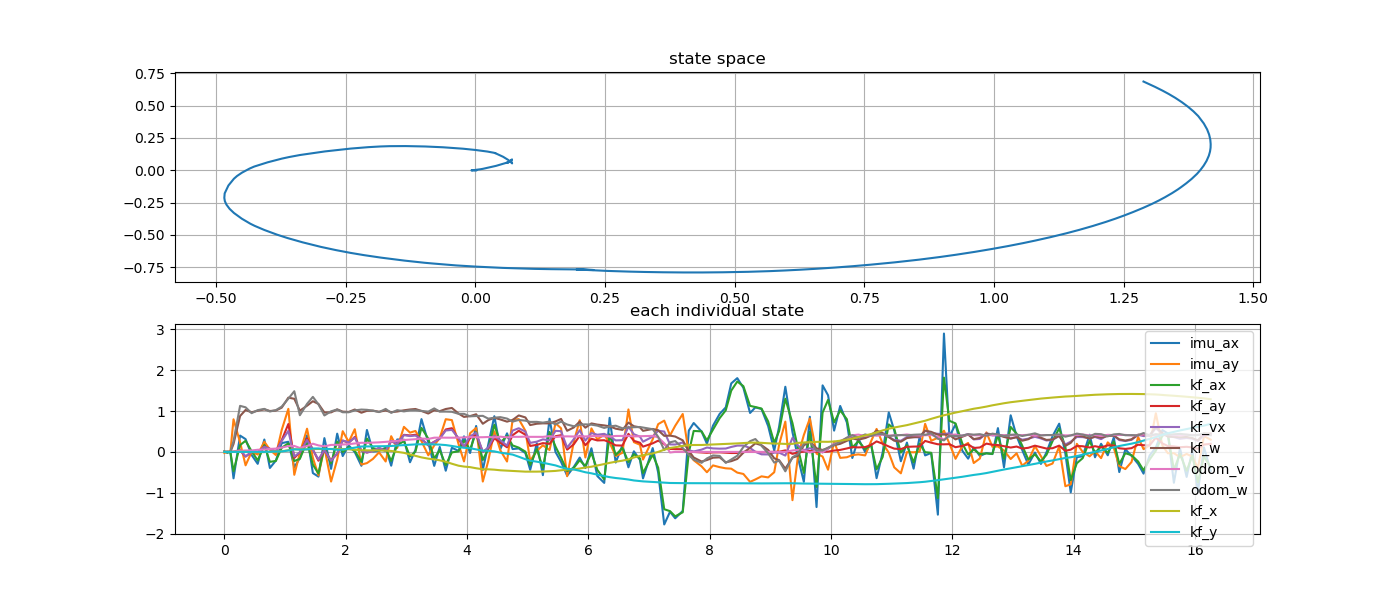

The table this chart was drawn from, first rows:
imu_ax, imu_ay, kf_ax, kf_ay, kf_vx, kf_w, odom_v, odom_w, kf_x, kf_y, stamp, 
0.004309, 0.001005, 0.003447, 0.0, 1.1475959304629966e-05, 0.0, 0.0, 0.0, -7.64298889688356e-07, 0.0, 1794256357, 
0.005997, -0.02593, 0.005325, -1.21586637647388e-11, 5.545287934497831e-05, -2.1926118009307414e-07, 0.0, 0.0, -3.1640097581401125e-06, -5.935917313591957e-16, 1794256357, 
-0.02061, 0.004503, -0.01367, 1.5173903045741473e-12, 1.2215912262254281e-05, 1.2421424384838644e-07, 0.0, 0.0, -8.731354055513745e-07, -9.06329545131675e-16, 1794256357, 
0.006562, -0.006364, 0.001143, 2.861038303564518e-12, -0.0001211, -2.3631309122777125e-08, 0.0, 0.0, 5.708340928163936e-06, -5.553172151975859e-14, 1794256357, 
-0.6471, 0.798, -0.4734, 0.0007593, 0.003919, 0.1937, 0.007994, 0.2647, 0.0002093, -5.648162265694359e-09, 1794256357, 
0.3992, 0.2333, 0.166, 0.0381, 0.04342, 0.8773, 0.02643, 1.127, 0.003091, 1.0837689242449344e-05, 1794256357, 
0.3125, -0.3287, 0.272, -0.1136, -0.1107, 1.026, 0.03488, 1.091, 0.001407, 4.8811857596976185e-06, 1794256357, 
-0.07514, -0.001164, 0.01859, -0.00387, -0.003996, 0.9685, 0.03449, 0.9472, -0.007262, -0.001203, 1794256358, 
-0.2921, -0.06457, -0.2088, -0.005822, -0.00578, 1.007, 0.05213, 1.021, -0.007542, -0.001279, 1794256358, 
0.3029, 0.2486, 0.1671, 0.1284, 0.1235, 1.04, 0.05596, 1.052, -0.005077, -0.0004909, 1794256358, 
-0.3936, 0.05323, -0.2438, 0.07461, 0.07458, 1, 0.07267, 0.9884, 0.004178, 0.003908, 1794256358, 
-0.2119, -0.07758, -0.2208, 0.009716, 0.009604, 1.012, 0.08047, 1.022, 0.009777, 0.007256, 1794256358, 
0.2147, 0.5386, 0.1002, 0.2881, 0.266, 1.083, 0.1056, 1.107, 0.01482, 0.01086, 1794256358, 
0.2478, 1.054, 0.2104, 0.6821, 0.5139, 1.327, 0.1428, 1.302, 0.04011, 0.0337, 1794256358, 
-0.3755, -0.561, -0.2239, -0.1477, -0.1137, 1.299, 0.146, 1.484, 0.06448, 0.0627, 1794256358, 
-0.1509, -0.0256, -0.1696, -0.009657, -0.009576, 1.008, 0.09624, 0.897, 0.06094, 0.05699, 1794256358, 
0.4057, 0.5676, 0.2547, 0.3285, 0.2908, 1.13, 0.1441, 1.175, 0.06302, 0.06098, 1794256358, 
-0.5185, -0.1452, -0.3134, 0.0573, 0.04623, 1.239, 0.2002, 1.346, 0.07064, 0.0827, 1794256359, 
-0.6048, -0.5748, -0.5283, -0.216, -0.184, 1.174, 0.1587, 1.162, 0.0708, 0.08366, 1794256359, 
0.3375, 0.1075, 0.1077, 0.0426, 0.04419, 0.9641, 0.1357, 0.8912, 0.06929, 0.07037, 1794256359, 
-0.4156, -0.7261, -0.2779, -0.2097, -0.2169, 0.9668, 0.1712, 0.9929, 0.06921, 0.07022, 1794256359, 
0.4463, -0.1876, 0.2539, -0.03861, -0.03713, 1.04, 0.1736, 1.037, 0.07098, 0.05249, 1794256359, 
-0.1013, 0.5061, -0.003822, 0.2753, 0.2795, 0.9849, 0.1813, 0.9697, 0.07063, 0.05491, 1794256359, 
0.1594, 0.2442, 0.1152, 0.2254, 0.2306, 0.9774, 0.1902, 0.9695, 0.06304, 0.08046, 1794256359, 
-0.004665, 0.555, 0.02842, 0.3651, 0.3521, 1.037, 0.2064, 1.015, 0.0536, 0.1038, 1794256359, 
-0.3399, -0.3095, -0.2442, 0.02881, 0.03006, 0.9583, 0.2236, 1.036, 0.03887, 0.1316, 1794256359, 
0.5366, -0.2744, 0.3271, -0.0151, -0.01503, 1.005, 0.2207, 1.03, 0.03783, 0.133, 1794256359, 
0.009462, -0.1717, 0.09469, 0.02458, 0.02435, 1.01, 0.2269, 1.008, 0.0386, 0.1321, 1794256360, 
0.02359, -0.01023, 0.0432, 0.09575, 0.09756, 0.9814, 0.2336, 0.9737, 0.03593, 0.1348, 1794256360, 
0.1006, -0.2348, 0.08444, 0.0229, 0.02258, 1.014, 0.2444, 1.051, 0.02906, 0.1404, 1794256360, 
-0.3374, 0.384, -0.2225, 0.2611, 0.2686, 0.9721, 0.2558, 0.9552, 0.02332, 0.1442, 1794256360, 
0.304, 0.09578, 0.1624, 0.1953, 0.1976, 0.9881, 0.2708, 1.021, 0.000833, 0.1561, 1794256360, 
0.2988, 0.6126, 0.264, 0.4176, 0.4104, 1.017, 0.2905, 0.9907, -0.0234, 0.1661, 1794256360, 
-0.2535, 0.4713, -0.1152, 0.4019, 0.3872, 1.038, 0.3011, 1.017, -0.06208, 0.1772, 1794256360, 
0.05109, 0.5127, 0.006693, 0.4193, 0.3995, 1.05, 0.3106, 1.018, -0.09665, 0.1834, 1794256360, 
0.802, 0.2615, 0.588, 0.3162, 0.3158, 1.001, 0.3267, 1.002, -0.1343, 0.1865, 1794256360, 
0.2308, -0.08283, 0.3246, 0.1591, 0.1695, 0.9385, 0.3172, 0.9847, -0.1655, 0.1858, 1794256360, 
-0.3418, 0.1584, -0.1628, 0.2488, 0.2441, 1.019, 0.3476, 1.064, -0.1827, 0.1836, 1794256361, 
0.122, 0.341, 0.0464, 0.3248, 0.3261, 0.9961, 0.3487, 0.9849, -0.2062, 0.1782, 1794256361, 
-0.4606, 0.7997, -0.323, 0.5488, 0.523, 1.049, 0.347, 0.9859, -0.2407, 0.167, 1794256361, 
0.1012, 0.7781, -0.01216, 0.5796, 0.5392, 1.075, 0.3473, 0.981, -0.2897, 0.1453, 1794256361, 
0.02489, 0.1918, 0.01301, 0.3139, 0.3348, 0.9374, 0.3488, 0.9315, -0.3379, 0.1175, 1794256361, 
0.3802, -0.2328, 0.2802, 0.1141, 0.1333, 0.8557, 0.3545, 0.9305, -0.3591, 0.1016, 1794256361, 
-0.02774, 0.4574, 0.05667, 0.3347, 0.382, 0.876, 0.3655, 0.87, -0.3729, 0.08965, 1794256361, 
0.6348, 0.5846, 0.4805, 0.4308, 0.4678, 0.9208, 0.3576, 0.8774, -0.4003, 0.06106, 1794256361, 
-0.4413, -0.7258, -0.199, -0.001124, -0.001632, 0.6886, 0.3594, 0.8818, -0.4251, 0.0299, 1794256361, 
0.1752, -0.2195, 0.07592, 0.08549, 0.1099, 0.7778, 0.3644, 0.8134, -0.4262, 0.02824, 1794256361, 
0.874, 0.5041, 0.6623, 0.3326, 0.3981, 0.8355, 0.356, 0.8363, -0.435, 0.01292, 1794256362, 
0.06704, 0.03792, 0.2252, 0.2265, 0.2855, 0.7934, 0.3727, 0.8504, -0.4499, -0.01914, 1794256362, 
0.454, -0.2356, 0.3912, 0.1123, 0.1518, 0.7401, 0.3558, 0.8148, -0.4593, -0.04481, 1794256362, 
0.0691, 0.784, 0.158, 0.4078, 0.5221, 0.7811, 0.3688, 0.7412, -0.4653, -0.06581, 1794256362, 
0.08431, 0.8025, 0.1044, 0.5166, 0.5788, 0.8925, 0.3681, 0.7812, -0.4759, -0.1183, 1794256362, 
-0.02855, 0.5173, 0.006275, 0.4205, 0.4987, 0.8432, 0.3728, 0.7643, -0.4831, -0.1791, 1794256362, 
-0.4395, -0.2157, -0.3219, 0.145, 0.2209, 0.6567, 0.3681, 0.7332, -0.4838, -0.2142, 1794256362, 
0.2111, 0.02645, 0.06879, 0.1723, 0.25, 0.6892, 0.3668, 0.7346, -0.4828, -0.2394, 1794256362, 
-0.569, 0.1609, -0.3976, 0.2143, 0.3066, 0.6987, 0.3678, 0.716, -0.4798, -0.266, 1794256362, 
0.8116, 0.04582, 0.4875, 0.197, 0.2828, 0.6966, 0.3854, 0.7422, -0.4736, -0.2988, 1794256362, 
-0.002604, 0.7011, 0.1303, 0.3839, 0.515, 0.7454, 0.363, 0.673, -0.4653, -0.3306, 1794256363, 
-0.2442, 0.577, -0.1439, 0.4083, 0.5068, 0.8057, 0.3769, 0.7413, -0.4501, -0.3748, 1794256363, 
-0.5813, -0.5951, -0.4673, 0.05431, 0.1051, 0.5166, 0.3803, 0.6698, -0.4336, -0.4138, 1794256363, 
... 106 more rows
